Photos from the image-classification dataset "dataset" in the GitHub repository ayushpaliwal1920/BloodGroup_image_recognization. Its 8 classes are: A negative blood type, A positive blood type, AB negative blood type, AB positive blood type, B negative blood type, B positive blood type, O negative blood type, O positive blood type.

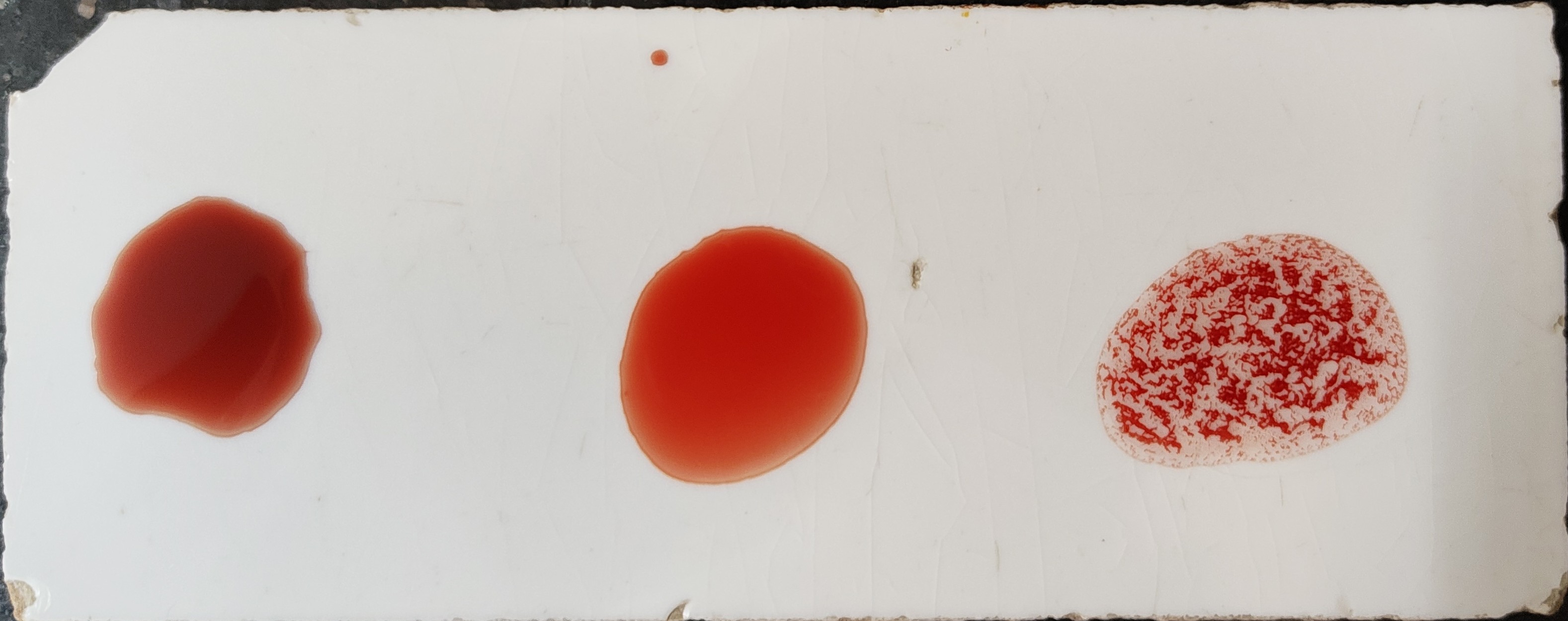
Label: O positive blood type

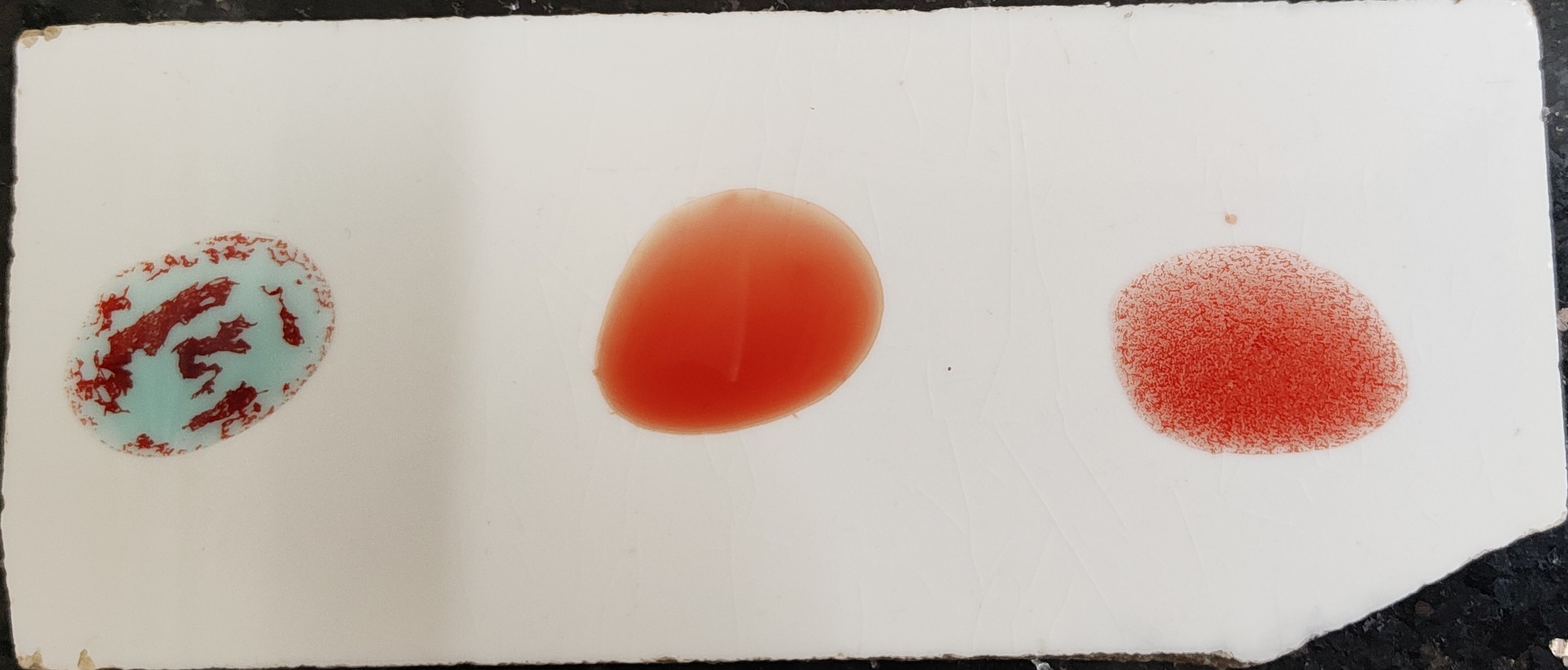
Label: A positive blood type

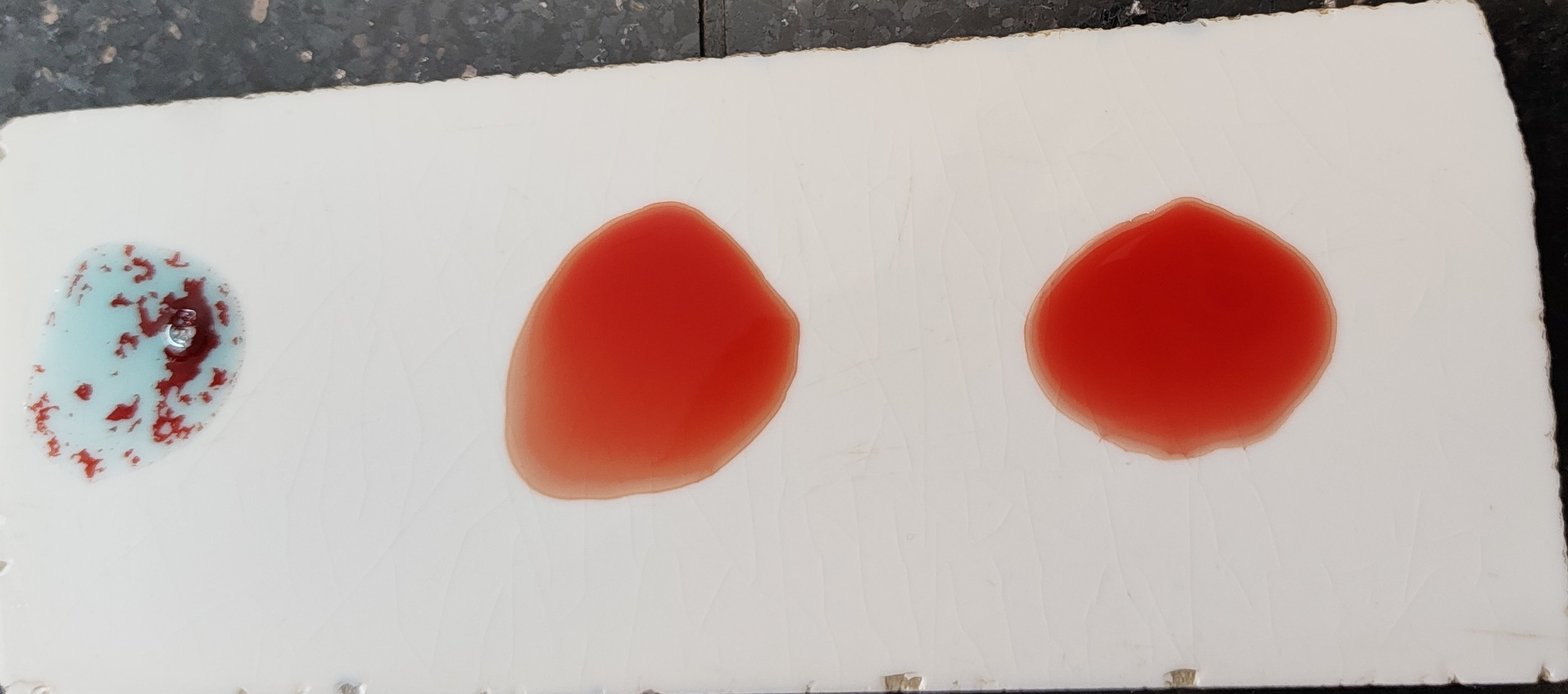
Label: A negative blood type

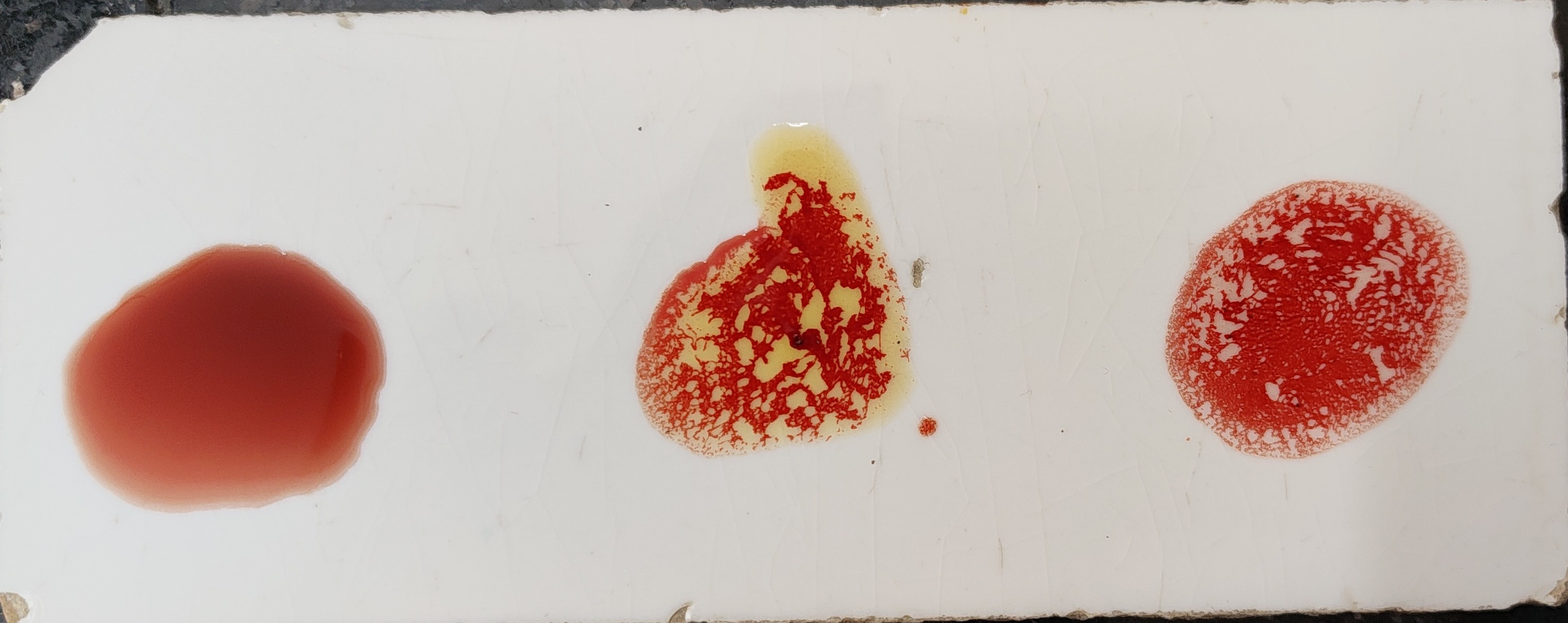
Label: B positive blood type

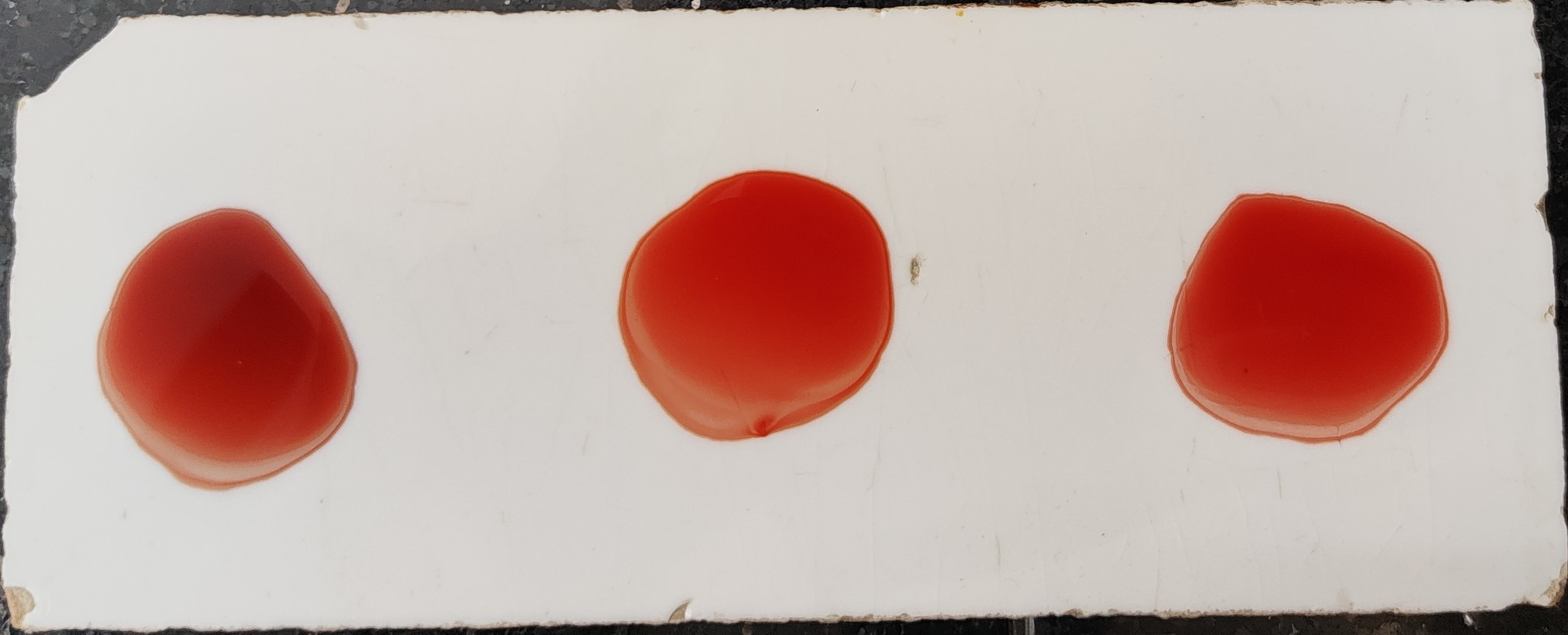
Label: O negative blood type

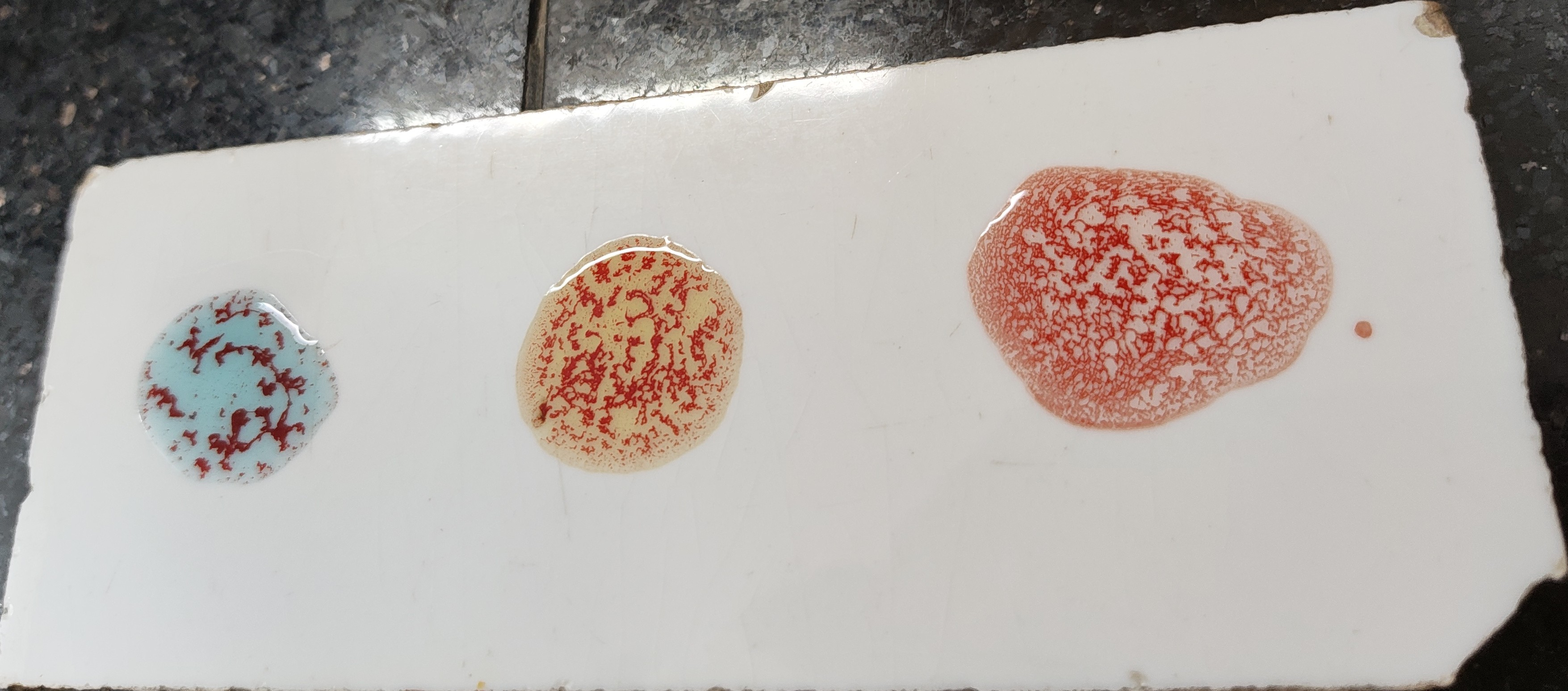
Label: AB positive blood type
